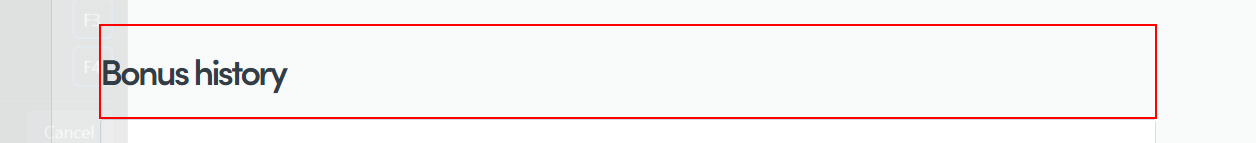
Task: Automation to gather data from Lyft
Workflow: DailyData

Step 1: find the heading

Step 2 [then]: get-text (no picture)

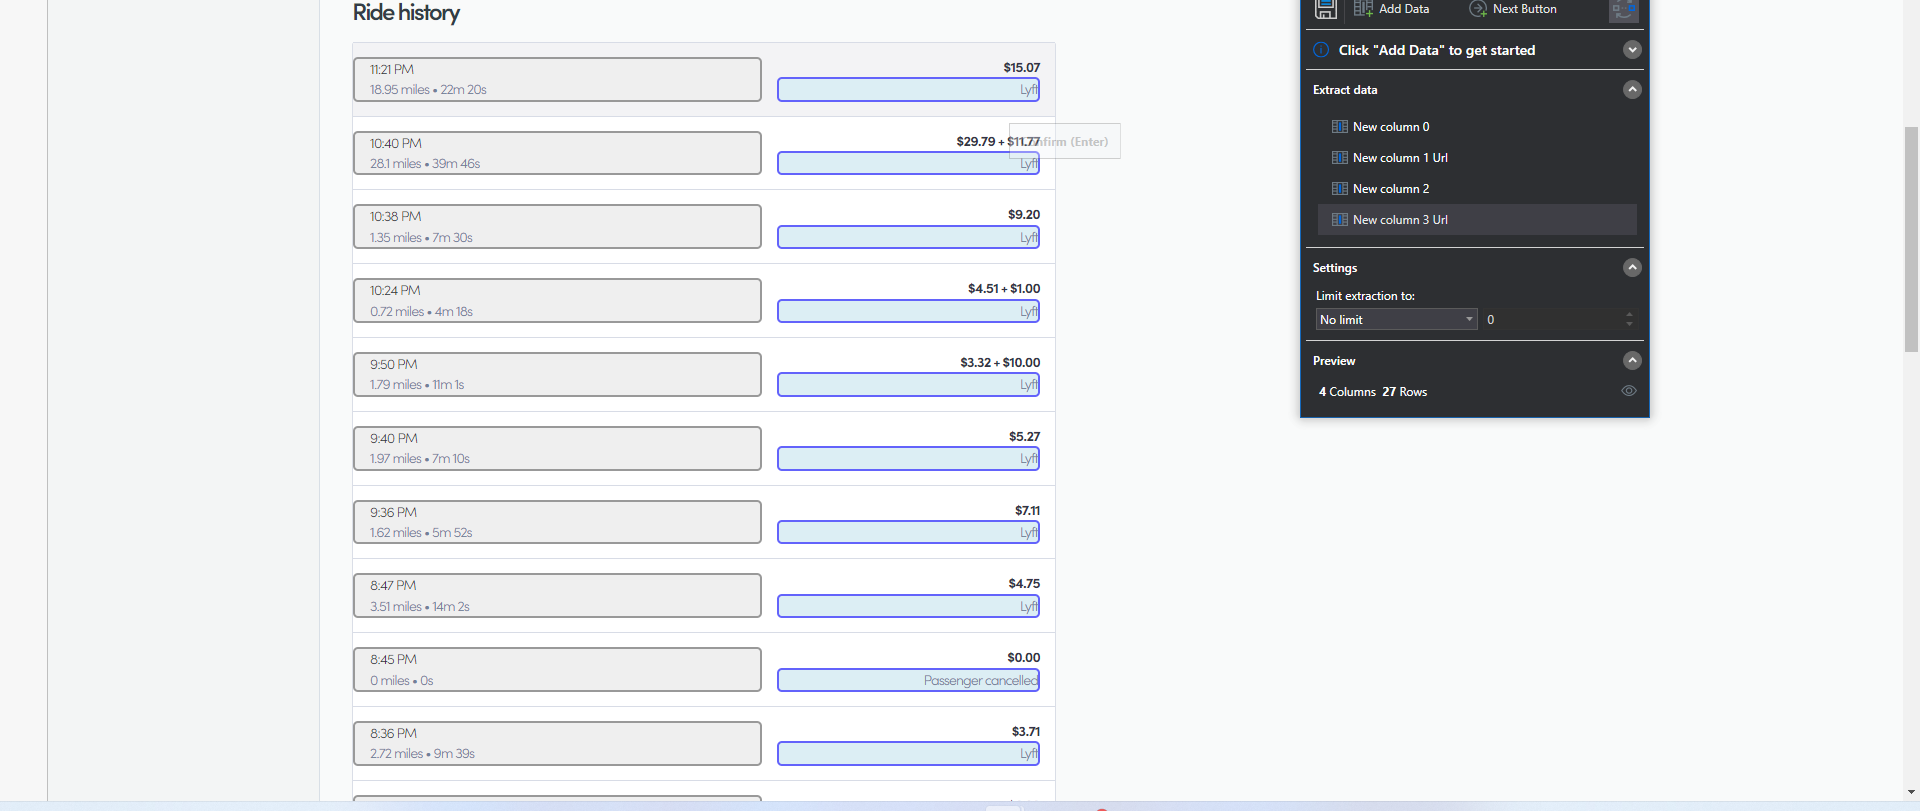
Step 3: get-text